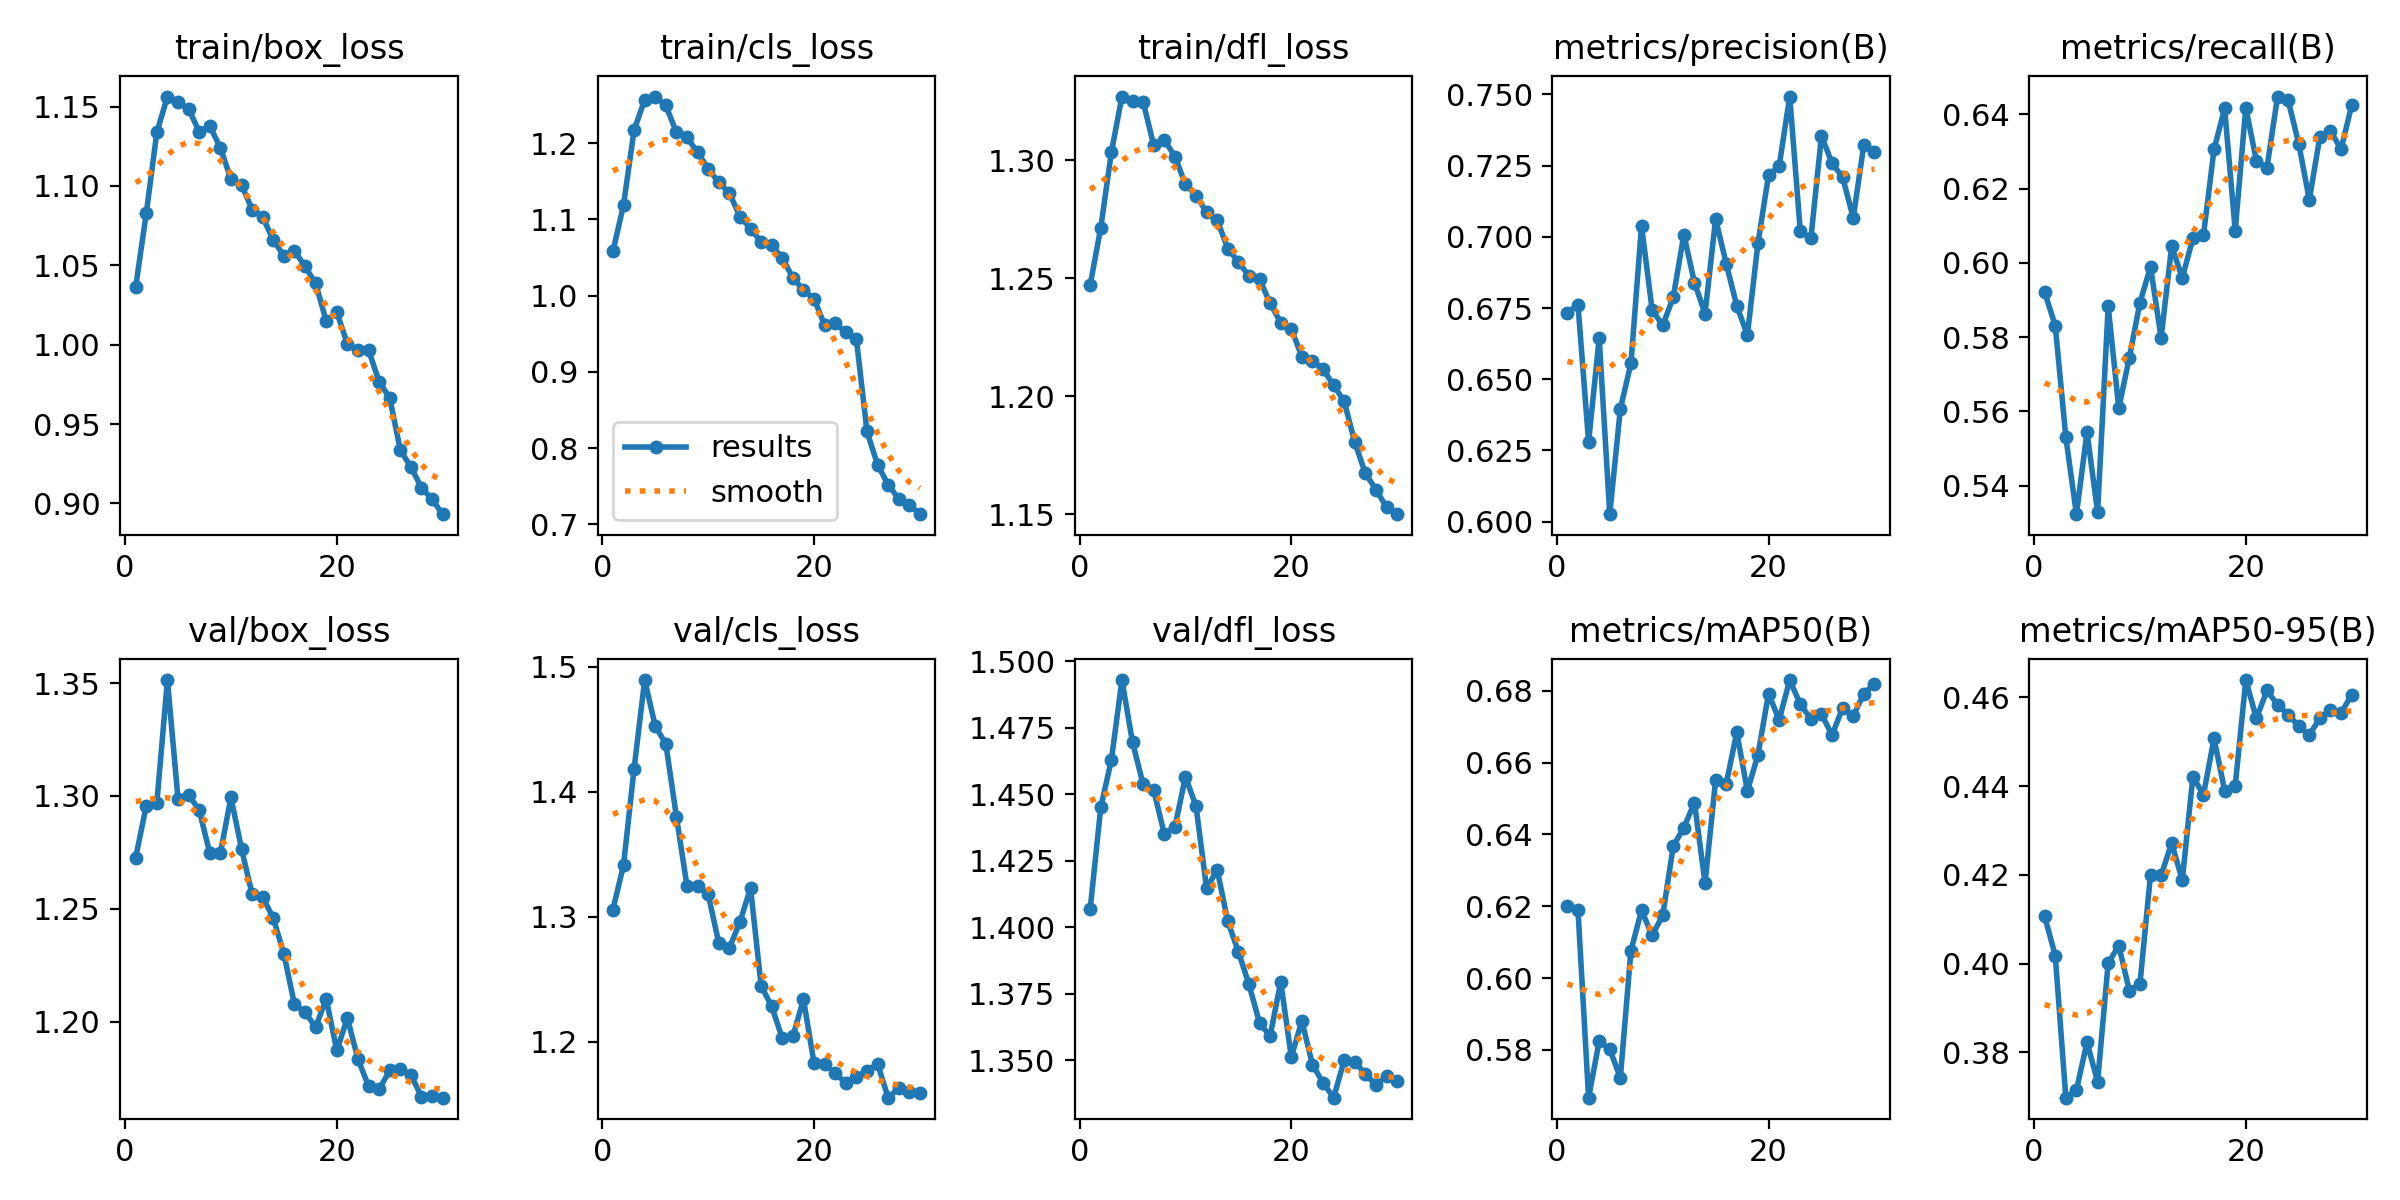

Data behind this chart, as committed beside it:
epoch, time, train/box_loss, train/cls_loss, train/dfl_loss, metrics/precision(B), metrics/recall(B), metrics/mAP50(B), metrics/mAP50-95(B), val/box_loss, val/cls_loss, val/dfl_loss, lr/pg0, lr/pg1, lr/pg2
1, 124.7, 1.036, 1.058, 1.247, 0.6734, 0.5921, 0.62, 0.4106, 1.273, 1.306, 1.407, 0.0001748, 0.0001748, 0.0001748
2, 226.8, 1.083, 1.119, 1.271, 0.6761, 0.5831, 0.6188, 0.4018, 1.296, 1.341, 1.445, 0.0003386, 0.0003386, 0.0003386
3, 328.1, 1.134, 1.217, 1.303, 0.628, 0.553, 0.5667, 0.3698, 1.297, 1.419, 1.463, 0.0004908, 0.0004908, 0.0004908
4, 429.1, 1.156, 1.257, 1.327, 0.6644, 0.5323, 0.5824, 0.3715, 1.351, 1.489, 1.493, 0.0004739, 0.0004739, 0.0004739
5, 528.5, 1.153, 1.261, 1.325, 0.6026, 0.5544, 0.5802, 0.3822, 1.299, 1.452, 1.47, 0.0004566, 0.0004566, 0.0004566
6, 625.1, 1.149, 1.249, 1.325, 0.6396, 0.5328, 0.5722, 0.3734, 1.3, 1.438, 1.454, 0.0004392, 0.0004392, 0.0004392
7, 725.6, 1.134, 1.214, 1.306, 0.6555, 0.5883, 0.6076, 0.4001, 1.294, 1.38, 1.452, 0.0004219, 0.0004219, 0.0004219
8, 826.6, 1.138, 1.207, 1.309, 0.7039, 0.5609, 0.6189, 0.404, 1.275, 1.325, 1.435, 0.0004045, 0.0004045, 0.0004045
9, 926.2, 1.124, 1.188, 1.301, 0.6744, 0.5745, 0.6119, 0.3939, 1.275, 1.325, 1.438, 0.0003871, 0.0003871, 0.0003871
10, 1025, 1.104, 1.167, 1.29, 0.6689, 0.5893, 0.6174, 0.3954, 1.299, 1.318, 1.457, 0.0003698, 0.0003698, 0.0003698
11, 1125, 1.101, 1.149, 1.285, 0.6788, 0.5989, 0.6368, 0.42, 1.277, 1.279, 1.445, 0.0003524, 0.0003524, 0.0003524
12, 1228, 1.085, 1.135, 1.278, 0.7008, 0.5798, 0.6419, 0.4199, 1.256, 1.275, 1.415, 0.0003351, 0.0003351, 0.0003351
13, 1331, 1.08, 1.104, 1.275, 0.6839, 0.6045, 0.6489, 0.4271, 1.255, 1.296, 1.422, 0.0003177, 0.0003177, 0.0003177
14, 1435, 1.066, 1.088, 1.262, 0.6731, 0.596, 0.6264, 0.4188, 1.246, 1.323, 1.402, 0.0003003, 0.0003003, 0.0003003
15, 1538, 1.056, 1.071, 1.257, 0.7063, 0.6066, 0.6551, 0.4421, 1.23, 1.245, 1.391, 0.000283, 0.000283, 0.000283
16, 1641, 1.059, 1.067, 1.251, 0.6906, 0.6075, 0.6541, 0.4381, 1.208, 1.228, 1.379, 0.0002656, 0.0002656, 0.0002656
17, 1743, 1.049, 1.049, 1.25, 0.6758, 0.6306, 0.6684, 0.4507, 1.204, 1.203, 1.364, 0.0002483, 0.0002483, 0.0002483
18, 1844, 1.039, 1.024, 1.239, 0.6655, 0.6416, 0.6521, 0.439, 1.198, 1.204, 1.359, 0.0002309, 0.0002309, 0.0002309
19, 1942, 1.015, 1.007, 1.231, 0.6978, 0.6087, 0.6622, 0.44, 1.21, 1.234, 1.379, 0.0002136, 0.0002136, 0.0002136
20, 2041, 1.02, 0.996, 1.229, 0.7217, 0.6418, 0.6792, 0.4639, 1.187, 1.183, 1.351, 0.0001962, 0.0001962, 0.0001962
21, 2144, 1, 0.9614, 1.217, 0.7248, 0.6275, 0.6719, 0.4553, 1.202, 1.182, 1.365, 0.0001788, 0.0001788, 0.0001788
22, 2248, 0.997, 0.9639, 1.215, 0.7493, 0.6257, 0.683, 0.4616, 1.183, 1.175, 1.348, 0.0001615, 0.0001615, 0.0001615
23, 2352, 0.9967, 0.9522, 1.211, 0.702, 0.6448, 0.6762, 0.4583, 1.171, 1.167, 1.341, 0.0001441, 0.0001441, 0.0001441
24, 2456, 0.9766, 0.9428, 1.205, 0.6995, 0.6438, 0.6722, 0.4561, 1.17, 1.172, 1.336, 0.0001268, 0.0001268, 0.0001268
25, 2554, 0.9665, 0.822, 1.198, 0.7355, 0.6321, 0.6735, 0.4535, 1.178, 1.177, 1.35, 0.0001094, 0.0001094, 0.0001094
26, 2648, 0.9336, 0.7782, 1.18, 0.7258, 0.617, 0.6677, 0.4516, 1.179, 1.182, 1.349, 9.205e-05, 9.205e-05, 9.205e-05
27, 2742, 0.923, 0.7522, 1.167, 0.7209, 0.634, 0.6752, 0.4553, 1.176, 1.155, 1.345, 7.4692e-05, 7.4692e-05, 7.4692e-05
28, 2835, 0.9099, 0.7334, 1.16, 0.7067, 0.6356, 0.673, 0.4572, 1.167, 1.163, 1.341, 5.7334e-05, 5.7334e-05, 5.7334e-05
29, 2928, 0.9026, 0.7256, 1.153, 0.7323, 0.6306, 0.6792, 0.4564, 1.167, 1.16, 1.344, 3.9976e-05, 3.9976e-05, 3.9976e-05
30, 3021, 0.8932, 0.7135, 1.15, 0.7299, 0.6425, 0.682, 0.4606, 1.166, 1.159, 1.342, 2.2618e-05, 2.2618e-05, 2.2618e-05
